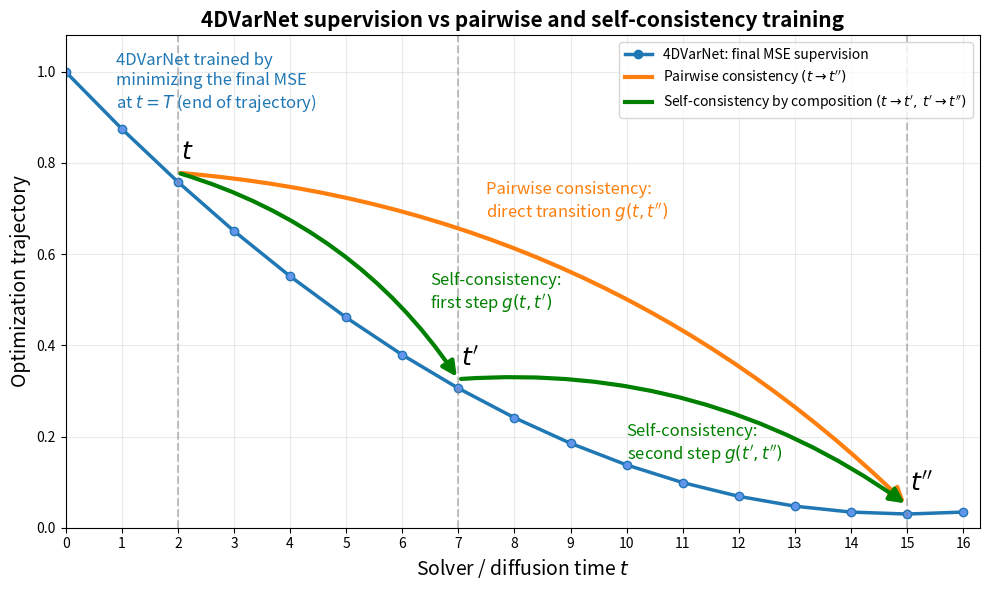

Write the Python code that produced this figure.
import numpy as np
import matplotlib.pyplot as plt
from matplotlib.lines import Line2D

T = 16
t = np.arange(T + 1)

eps = 0.03
mse = eps + (1 - eps) * (1 - t / 15) ** 2
mse = np.maximum(mse, eps)

# Key times
t0, t1, t2 = 2, 7, 15

fig, ax = plt.subplots(figsize=(10, 6))

# 4DVarNet MSE trajectory
ax.plot(
    t, mse,
    marker="o",
    linewidth=2.5,
    color="tab:blue",
    markerfacecolor="cornflowerblue",
    markeredgecolor="tab:blue",
    label="4DVarNet: final MSE supervision"
)

# Vertical guides
for tx in [t0, t1, t2]:
    ax.axvline(tx, color="gray", linestyle="--", alpha=0.45)

# Labels t, t', t''
ax.text(t0 + 0.05, mse[t0] + 0.05, r"$t$", fontsize=18, fontweight="bold")
ax.text(t1 + 0.05, mse[t1] + 0.05, r"$t'$", fontsize=18, fontweight="bold")
ax.text(t2 + 0.05, mse[t2] + 0.05, r"$t''$", fontsize=18, fontweight="bold")

# Orange: pairwise direct transition t -> t''
ax.annotate(
    "",
    xy=(t2, mse[t2] + 0.02),
    xytext=(t0, mse[t0] + 0.02),
    arrowprops=dict(
        arrowstyle="-|>",
        lw=3,
        color="tab:orange",
        mutation_scale=22,
        connectionstyle="arc3,rad=-0.18"
    ),
)
ax.text(
    7.5, 0.68,
    r"Pairwise consistency:" "\n" r"direct transition $g(t,t'')$",
    color="tab:orange",
    fontsize=12
)

# Green: self-consistency composition t -> t' then t' -> t''
ax.annotate(
    "",
    xy=(t1, mse[t1] + 0.02),
    xytext=(t0, mse[t0] + 0.02),
    arrowprops=dict(
        arrowstyle="-|>",
        lw=3,
        color="green",
        mutation_scale=22,
        connectionstyle="arc3,rad=-0.18"
    ),
)
ax.annotate(
    "",
    xy=(t2, mse[t2] + 0.02),
    xytext=(t1, mse[t1] + 0.02),
    arrowprops=dict(
        arrowstyle="-|>",
        lw=3,
        color="green",
        mutation_scale=22,
        connectionstyle="arc3,rad=-0.18"    ),
)

ax.text(
    6.5, 0.48,
    r"Self-consistency:" "\n" r"first step $g(t,t')$",
    color="green",
    fontsize=12
)
ax.text(
    10.0, 0.15,
    r"Self-consistency:" "\n" r"second step $g(t',t'')$",
    color="green",
    fontsize=12
)

# Blue explanatory annotation
ax.text(
    0.9, 0.92,
    "4DVarNet trained by\n"
    "minimizing the final MSE\n"
    r"at $t=T$ (end of trajectory)",
    color="tab:blue",
    fontsize=12
)

# Legend
legend_elements = [
    Line2D([0], [0], color="tab:blue", marker="o", lw=2.5,
           label="4DVarNet: final MSE supervision"),
    Line2D([0], [0], color="tab:orange", lw=3,
           label=r"Pairwise consistency $(t \rightarrow t'')$"),
    Line2D([0], [0], color="green", lw=3,
           label=r"Self-consistency by composition $(t \rightarrow t',\, t' \rightarrow t'')$")
]
ax.legend(handles=legend_elements, loc="upper right", frameon=True)

# Formatting
ax.set_xlabel(r"Solver / diffusion time $t$", fontsize=14)
ax.set_ylabel("Optimization trajectory", fontsize=14)
ax.set_title(
    "4DVarNet supervision vs pairwise and self-consistency training",
    fontsize=15,
    fontweight="bold"
)

ax.set_xlim(0, 16.3)
ax.set_ylim(0, 1.08)
ax.set_xticks(np.arange(0, 17, 1))
ax.grid(True, alpha=0.25)

plt.tight_layout()
plt.show()
